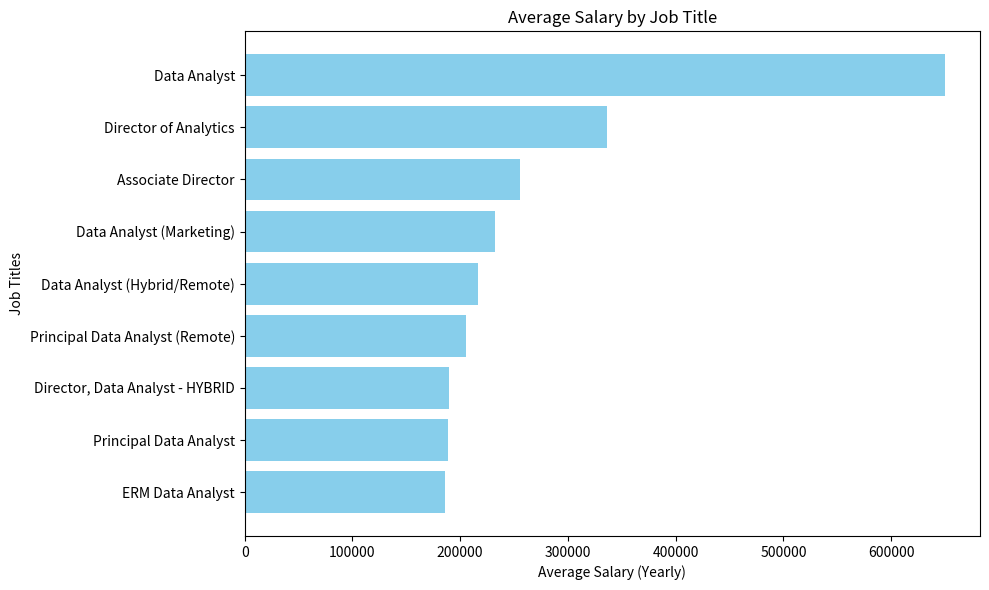

Write the Python code that produced this figure.
import matplotlib.pyplot as plt

# Data
job_titles = ["Data Analyst", "Director of Analytics", "Associate Director", "Data Analyst (Marketing)", "Data Analyst (Hybrid/Remote)", "Principal Data Analyst (Remote)", "Director, Data Analyst - HYBRID", "Principal Data Analyst", "ERM Data Analyst"]
salaries = [650000, 336500, 255829.5, 232423, 217000, 205000, 189309, 189000, 186000]

# Create bar graph
plt.figure(figsize=(10,6))
plt.barh(job_titles, salaries, color='skyblue')
plt.xlabel('Average Salary (Yearly)')
plt.ylabel('Job Titles')
plt.title('Average Salary by Job Title')
plt.gca().invert_yaxis()  # Invert y-axis to display the job titles from top to bottom
plt.tight_layout()

# Show plot
plt.show()